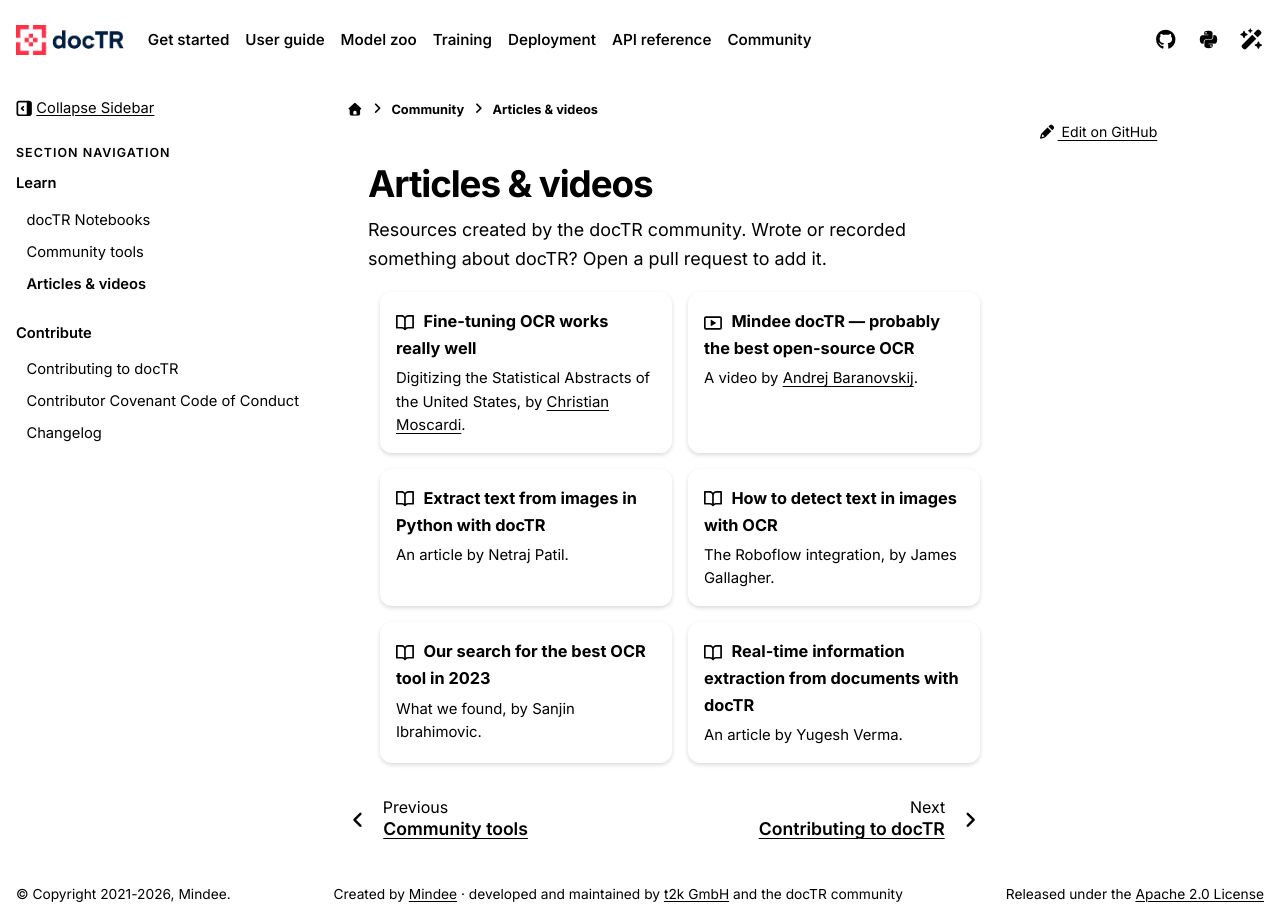

repository: mindee/doctr · page: community/resources.html · generator: sphinx

# Articles & videos

Resources created by the docTR community. Wrote or recorded something about docTR? Open a pull request to add it.

::::{grid} 1 1 2 2
:gutter: 3

:::{grid-item-card} {octicon}`book;1.1em` Fine-tuning OCR works really well
:link: https://www.christianmoscardi.com/blog/2024/10/03/digitizing-us-statistical-abstracts.html

Digitizing the Statistical Abstracts of the United States, by [Christian Moscardi](https://github.com/cmoscardi).
:::

:::{grid-item-card} {octicon}`video;1.1em` Mindee docTR — probably the best open-source OCR
:link: https://youtu.be/3nYPIDCToes?si=P3xKIHIiv335x0Ct

A video by [Andrej Baranovskij](https://github.com/abaranovskis-redsamurai).
:::

:::{grid-item-card} {octicon}`book;1.1em` Extract text from images in Python with docTR
:link: https://medium.com/@netrajpatil12mati/extract-text-from-images-in-python-with-doctr-455970878507

An article by Netraj Patil.
:::

:::{grid-item-card} {octicon}`book;1.1em` How to detect text in images with OCR
:link: https://blog.roboflow.com/ocr-api/

The Roboflow integration, by James Gallagher.
:::

:::{grid-item-card} {octicon}`book;1.1em` Our search for the best OCR tool in 2023
:link: https://source.opennews.org/articles/our-search-best-ocr-tool-2023/

What we found, by Sanjin Ibrahimovic.
:::

:::{grid-item-card} {octicon}`book;1.1em` Real-time information extraction from documents with docTR
:link: https://analyticsindiamag.com/ai-mysteries/real-time-information-extraction-from-documents-with-doctr/

An article by Yugesh Verma.
:::
::::
